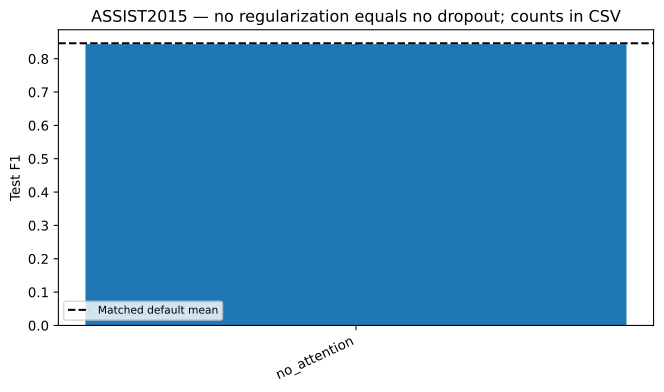

Data behind this chart, as committed beside it:
variant, mean, std, relative_change_mean, count
no_attention, 0.8439, 0.0008621, -0.002972, 4
